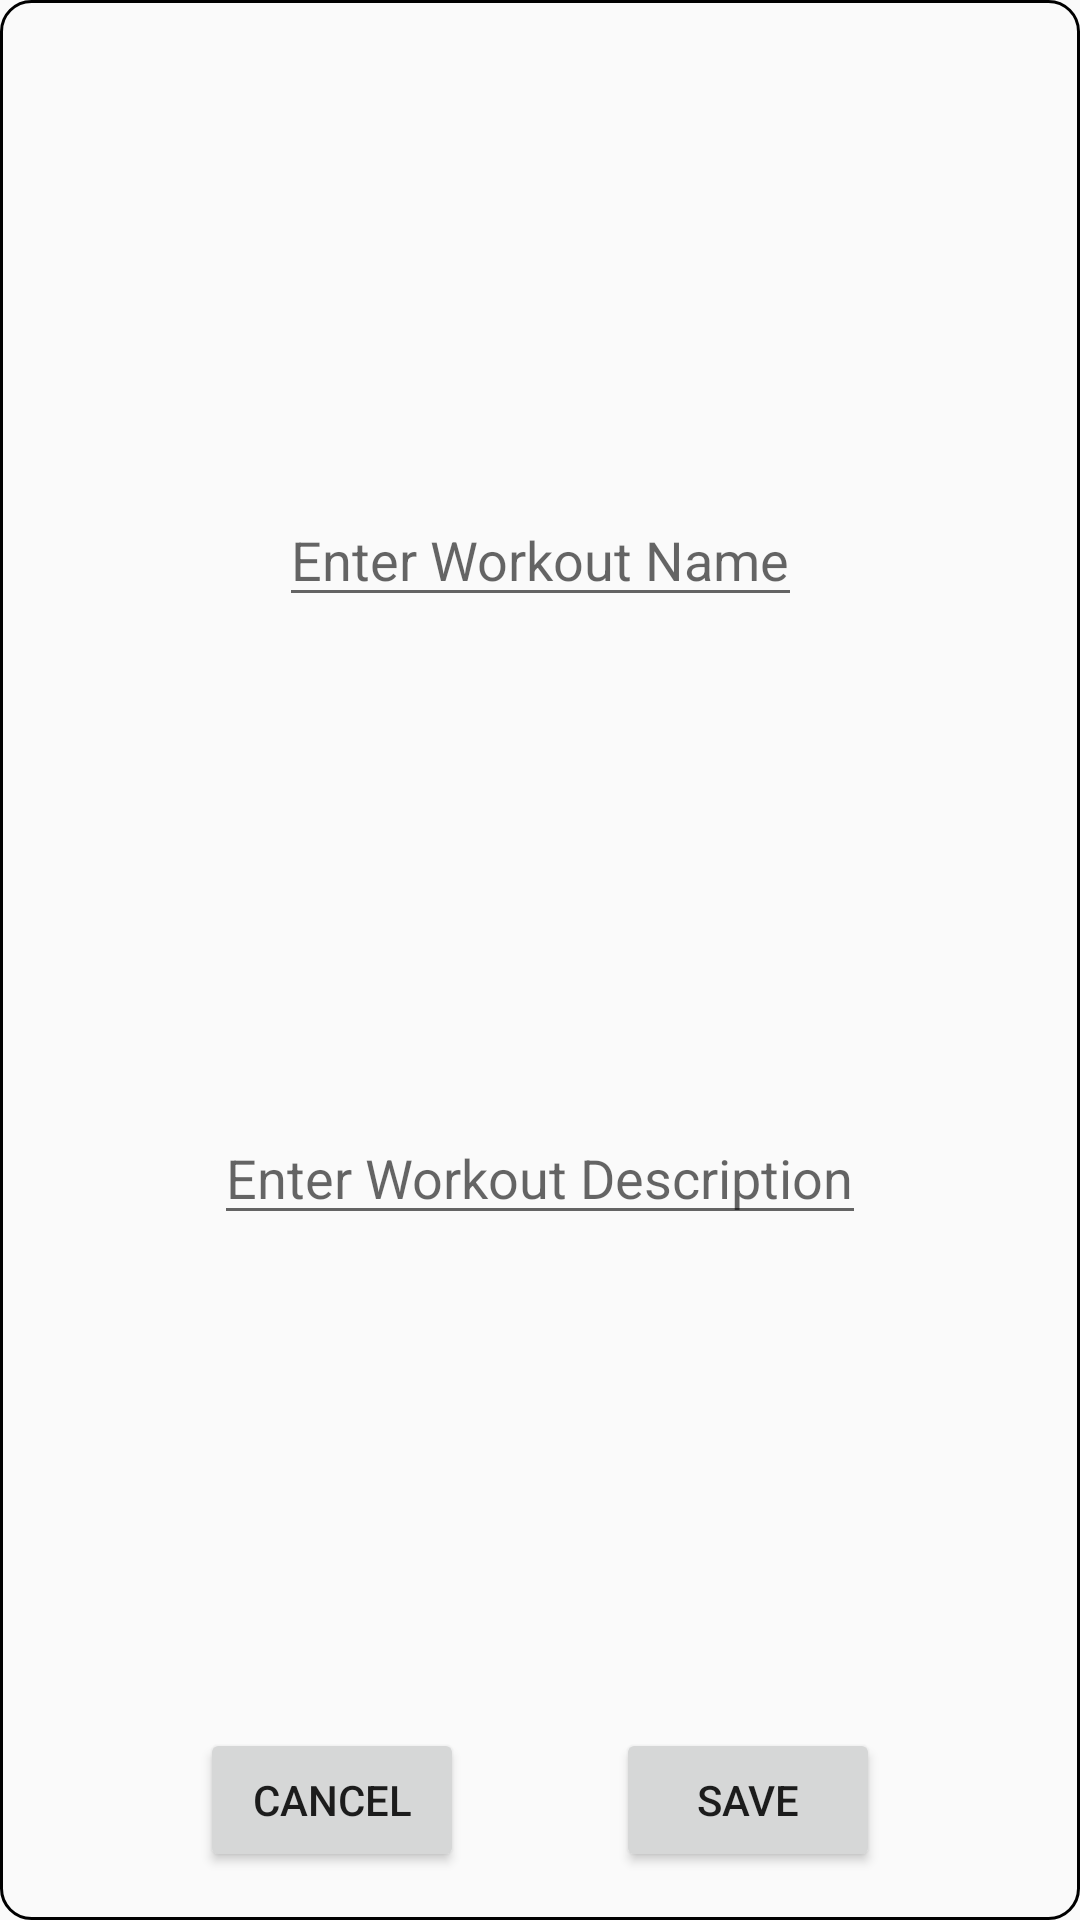

Android layout source for this screen:
<!-- AndroidManifest.xml: application theme AppTheme -->
<!-- res/layout/partial_activity_workout_creator_save_workout.xml -->
<?xml version="1.0" encoding="utf-8"?>
<androidx.constraintlayout.widget.ConstraintLayout xmlns:android="http://schemas.android.com/apk/res/android"
    xmlns:app="http://schemas.android.com/apk/res-auto"
    xmlns:tools="http://schemas.android.com/tools"
    android:layout_width="match_parent"
    android:layout_height="wrap_content"
    android:background="@drawable/rounded_background"
    android:backgroundTintMode="add"
    android:elevation="1dp"
    android:orientation="vertical"
    android:padding="16dp">

    <EditText
        android:id="@+id/editText_saveWorkout_workoutName"
        android:layout_width="wrap_content"
        android:layout_height="wrap_content"
        android:layout_marginTop="16dp"
        android:layout_marginBottom="16dp"
        android:hint="Enter Workout Name"
        app:layout_constraintBottom_toTopOf="@+id/editText_saveWorkout_workoutDescription"
        app:layout_constraintEnd_toEndOf="parent"
        app:layout_constraintStart_toStartOf="parent"
        app:layout_constraintTop_toTopOf="parent" />

    <EditText
        android:id="@+id/editText_saveWorkout_workoutDescription"
        android:layout_width="wrap_content"
        android:layout_height="wrap_content"
        android:layout_marginTop="16dp"
        android:layout_marginBottom="32dp"
        android:hint="Enter Workout Description"
        app:layout_constraintBottom_toTopOf="@+id/cancel_saving_workout_button"
        app:layout_constraintEnd_toEndOf="parent"
        app:layout_constraintStart_toStartOf="parent"
        app:layout_constraintTop_toBottomOf="@+id/editText_saveWorkout_workoutName" />

    <Button
        android:id="@+id/cancel_saving_workout_button"
        android:layout_width="wrap_content"
        android:layout_height="wrap_content"
        android:text="Cancel"
        app:layout_constraintBottom_toBottomOf="parent"
        app:layout_constraintEnd_toStartOf="@+id/save_workout_button"
        app:layout_constraintHorizontal_bias="0.5"
        app:layout_constraintStart_toStartOf="parent" />

    <Button
        android:id="@+id/save_workout_button"
        android:layout_width="wrap_content"
        android:layout_height="wrap_content"
        android:text="Save"
        app:layout_constraintBottom_toBottomOf="parent"
        app:layout_constraintEnd_toEndOf="parent"
        app:layout_constraintHorizontal_bias="0.5"
        app:layout_constraintStart_toEndOf="@+id/cancel_saving_workout_button" />

</androidx.constraintlayout.widget.ConstraintLayout>
<!-- resources referenced by this layout -->
<resources>
  <!-- drawable rounded_background (drawable) -->
  <?xml version="1.0" encoding="utf-8" ?>
  <shape xmlns:android="http://schemas.android.com/apk/res/android"
      android:shape="rectangle">
      <stroke
          android:width="1dp"
          android:color="@color/NavajoWhite" />
      <corners android:radius="10dp" />
  </shape>
  <style name="AppTheme" parent="Theme.AppCompat.Light.DarkActionBar">
          <item name="android:windowActionBarOverlay">true</item>
      </style>
</resources>
